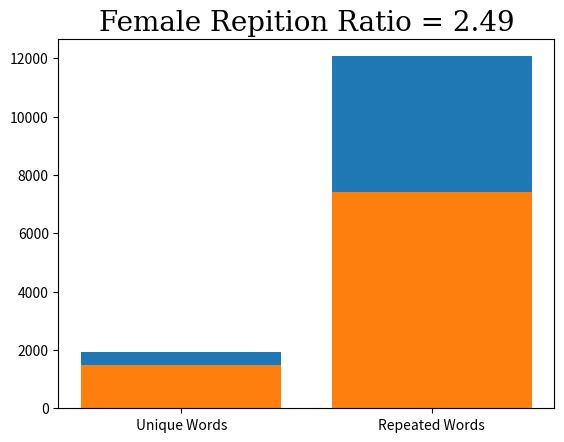

The script that saved this image:
import matplotlib.pyplot as plt
import numpy as np

# Male Reviews 
x = np.array(["Unique Words", "Repeated Words"])
y = np.array([1926, 12067])

font1 = {'family':'serif','color':'black','size':20}

plt.title("Male Repition Ratio = 3.16", fontdict = font1)
plt.bar(x,y)
plt.show()

#plt.savefig('Male_Word_Ratio.png') --> Uncomment to save

# Female Reviews 
x2 = np.array(["Unique Words", "Repeated Words"])
y2 = np.array([1475, 7407])

plt.title("Female Repition Ratio = 2.49", fontdict = font1)
plt.bar(x2, y2)
plt.show()

#plt.savefig('Female_Word_Ratio.png') --> Uncomment to save
